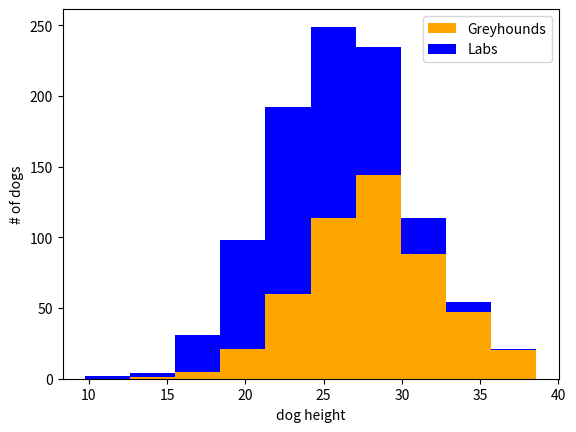

The matplotlib source for this figure:
# -*- coding: utf-8 -*-
"""
Created on Sun Aug 13 07:46:28 2017

[redacted]
"""


import numpy as np
import matplotlib.pyplot as plt

greyhounds = 500
labs = 500

np.random.seed(8)

# randn returns a float between (-inf, +inf) following a normal distribution with mean 0 and standard deviation 1
grey_height = 28 + 4 * np.random.randn(greyhounds)
lab_height = 24 + 4 * np.random.randn(labs)

plt.hist([grey_height, lab_height],
         stacked=True,
         color=["orange", "blue"],
         label=["Greyhounds", "Labs"])
plt.legend(prop={"size": 10})
plt.xlabel("dog height")
plt.ylabel("# of dogs")
plt.show()